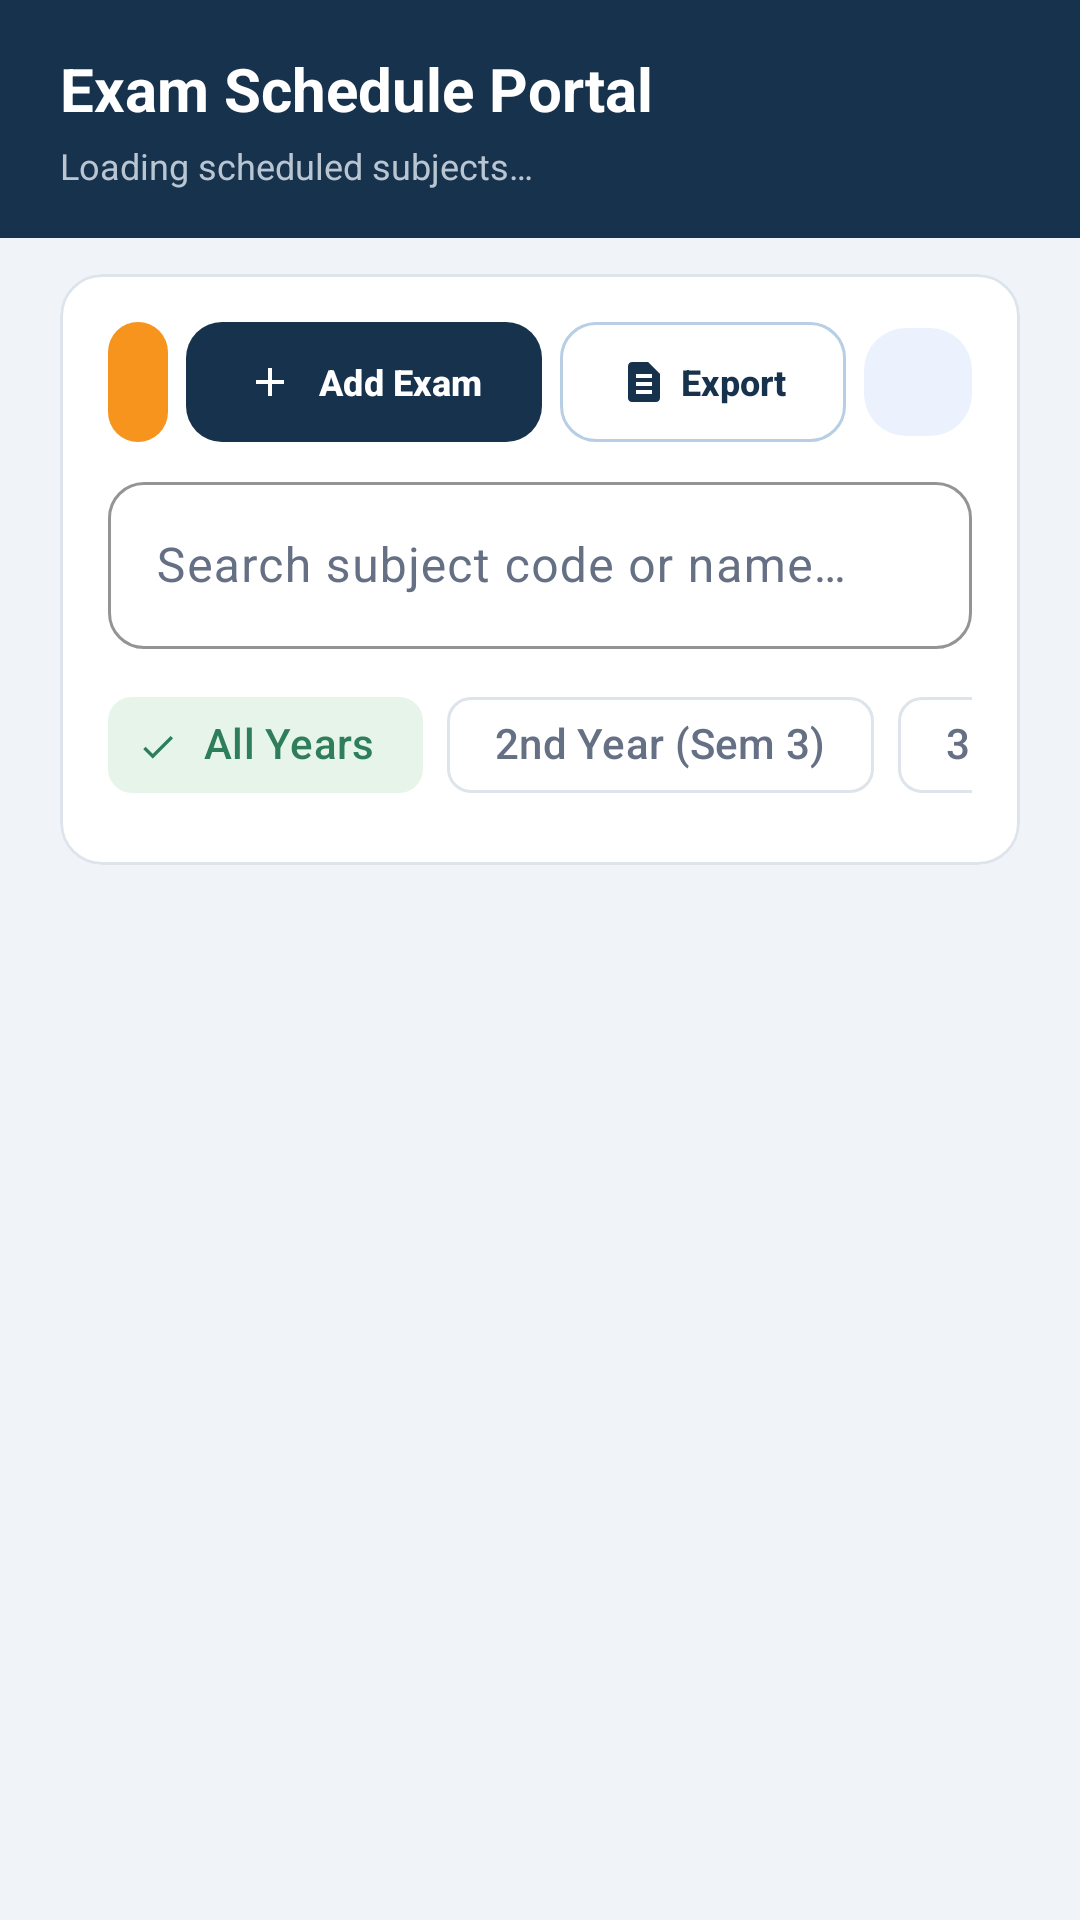

Produce the Android XML layout that renders to this screen, including the resource entries it uses.
<!-- AndroidManifest.xml: application theme Theme.ExamHallAllocation -->
<!-- res/layout/fragment_exams.xml -->
<?xml version="1.0" encoding="utf-8"?>
<androidx.constraintlayout.widget.ConstraintLayout xmlns:android="http://schemas.android.com/apk/res/android"
    xmlns:app="http://schemas.android.com/apk/res-auto"
    android:layout_width="match_parent"
    android:layout_height="match_parent"
    android:background="@color/screen_bg">

    
    <LinearLayout
        android:id="@+id/panelExamStats"
        android:layout_width="match_parent"
        android:layout_height="wrap_content"
        android:background="@color/navy_primary"
        android:orientation="vertical"
        android:paddingHorizontal="@dimen/screen_padding_h"
        android:paddingVertical="@dimen/space_16"
        app:layout_constraintTop_toTopOf="parent">

        <LinearLayout
            android:layout_width="match_parent"
            android:layout_height="wrap_content"
            android:gravity="center_vertical"
            android:orientation="horizontal">

            <LinearLayout
                android:layout_width="0dp"
                android:layout_height="wrap_content"
                android:layout_weight="1"
                android:orientation="vertical">

                <TextView
                    android:id="@+id/tvExamPortalTitle"
                    android:layout_width="wrap_content"
                    android:layout_height="wrap_content"
                    android:text="Exam Schedule Portal"
                    android:textColor="@color/white"
                    android:textSize="20sp"
                    android:textStyle="bold" />

                <TextView
                    android:id="@+id/tvExamPortalSubtitle"
                    android:layout_width="wrap_content"
                    android:layout_height="wrap_content"
                    android:layout_marginTop="@dimen/space_4"
                    android:text="Loading scheduled subjects…"
                    android:textColor="@color/text_on_navy_secondary"
                    android:textSize="@dimen/text_small" />
            </LinearLayout>
        </LinearLayout>
    </LinearLayout>

    
    <com.google.android.material.card.MaterialCardView
        android:id="@+id/cardFilter"
        style="@style/Widget.ExamHallAllocation.Card.Bordered"
        android:layout_width="match_parent"
        android:layout_height="wrap_content"
        android:layout_marginHorizontal="@dimen/screen_padding_h"
        android:layout_marginTop="@dimen/space_12"
        app:layout_constraintTop_toBottomOf="@id/panelExamStats">

        <LinearLayout
            android:layout_width="match_parent"
            android:layout_height="wrap_content"
            android:orientation="vertical">

            
            <LinearLayout
                android:layout_width="match_parent"
                android:layout_height="wrap_content"
                android:gravity="center_vertical"
                android:orientation="horizontal">

                <com.google.android.material.button.MaterialButton
                    android:id="@+id/btnUploadTimetablePortal"
                    style="@style/Widget.Material3.Button.TonalButton"
                    android:layout_width="0dp"
                    android:layout_height="@dimen/button_height_small"
                    android:layout_weight="1"
                    android:minHeight="@dimen/button_height_small"
                    android:text="@string/portal_upload_button"
                    android:textColor="@color/white"
                    android:textSize="12sp"
                    android:textStyle="bold"
                    app:backgroundTint="@color/grt_orange"
                    app:icon="@drawable/ic_upload"
                    app:iconTint="@color/white"
                    app:iconSize="16dp"
                    android:insetTop="0dp"
                    android:insetBottom="0dp" />

                <com.google.android.material.button.MaterialButton
                    android:id="@+id/btnAddExam"
                    style="@style/Widget.ExamHallAllocation.Button.Navy"
                    android:layout_width="wrap_content"
                    android:layout_height="@dimen/button_height_small"
                    android:layout_marginStart="@dimen/space_6"
                    android:minHeight="@dimen/button_height_small"
                    android:text="@string/exams_add"
                    android:textSize="12sp"
                    app:icon="@drawable/ic_add"
                    app:iconSize="16dp"
                    android:insetTop="0dp"
                    android:insetBottom="0dp" />

                <com.google.android.material.button.MaterialButton
                    android:id="@+id/btnExportTimetable"
                    style="@style/Widget.ExamHallAllocation.Button.Outlined"
                    android:layout_width="wrap_content"
                    android:layout_height="@dimen/button_height_small"
                    android:minHeight="@dimen/button_height_small"
                    android:layout_marginStart="@dimen/space_6"
                    android:paddingHorizontal="@dimen/space_10"
                    android:text="Export"
                    android:textColor="@color/navy_primary"
                    android:textSize="12sp"
                    android:textStyle="bold"
                    app:icon="@drawable/ic_document"
                    app:iconSize="16dp"
                    app:iconTint="@color/navy_primary"
                    android:insetTop="0dp"
                    android:insetBottom="0dp" />

                <ImageButton
                    android:id="@+id/btnQuickOptions"
                    android:layout_width="36dp"
                    android:layout_height="36dp"
                    android:layout_marginStart="@dimen/space_6"
                    android:background="@drawable/bg_panel_blue"
                    android:contentDescription="Timetable Options"
                    android:src="@drawable/ic_refresh"
                    app:tint="@color/navy_primary" />
            </LinearLayout>

            
            <com.google.android.material.textfield.TextInputLayout
                style="@style/Widget.ExamHallAllocation.TextInput"
                android:layout_width="match_parent"
                android:layout_height="wrap_content"
                android:layout_marginTop="@dimen/space_8"
                android:hint="Search subject code or name…"
                app:startIconDrawable="@drawable/ic_search">

                <com.google.android.material.textfield.TextInputEditText
                    android:id="@+id/etSearchExam"
                    android:layout_width="match_parent"
                    android:layout_height="wrap_content"
                    android:inputType="text"
                    android:maxLines="1" />
            </com.google.android.material.textfield.TextInputLayout>

            
            <HorizontalScrollView
                android:layout_width="match_parent"
                android:layout_height="wrap_content"
                android:layout_marginTop="@dimen/space_8"
                android:scrollbars="none">

                <com.google.android.material.chip.ChipGroup
                    android:id="@+id/chipGroupExamYears"
                    android:layout_width="wrap_content"
                    android:layout_height="wrap_content"
                    app:singleLine="true"
                    app:selectionRequired="true"
                    app:singleSelection="true">

                    <com.google.android.material.chip.Chip
                        android:id="@+id/chipExamAll"
                        style="@style/Widget.Material3.Chip.Filter"
                        android:layout_width="wrap_content"
                        android:layout_height="wrap_content"
                        android:checked="true"
                        android:text="All Years" />

                    <com.google.android.material.chip.Chip
                        android:id="@+id/chipExamYear2"
                        style="@style/Widget.Material3.Chip.Filter"
                        android:layout_width="wrap_content"
                        android:layout_height="wrap_content"
                        android:text="2nd Year (Sem 3)" />

                    <com.google.android.material.chip.Chip
                        android:id="@+id/chipExamYear3"
                        style="@style/Widget.Material3.Chip.Filter"
                        android:layout_width="wrap_content"
                        android:layout_height="wrap_content"
                        android:text="3rd Year (Sem 5)" />

                    <com.google.android.material.chip.Chip
                        android:id="@+id/chipExamYear4"
                        style="@style/Widget.Material3.Chip.Filter"
                        android:layout_width="wrap_content"
                        android:layout_height="wrap_content"
                        android:text="Final Year (Sem 7)" />
                </com.google.android.material.chip.ChipGroup>
            </HorizontalScrollView>
        </LinearLayout>
    </com.google.android.material.card.MaterialCardView>

    <androidx.recyclerview.widget.RecyclerView
        android:id="@+id/recyclerExams"
        android:layout_width="match_parent"
        android:layout_height="0dp"
        android:layout_marginHorizontal="@dimen/screen_padding_h"
        android:layout_marginTop="@dimen/space_8"
        android:clipToPadding="false"
        android:paddingBottom="@dimen/space_24"
        app:layout_constraintTop_toBottomOf="@id/cardFilter"
        app:layout_constraintBottom_toBottomOf="parent" />

    <include
        android:id="@+id/emptyState"
        layout="@layout/view_empty_state"
        android:layout_width="match_parent"
        android:layout_height="wrap_content"
        android:layout_marginTop="@dimen/space_32"
        app:layout_constraintTop_toBottomOf="@id/cardFilter"
        android:visibility="gone" />
</androidx.constraintlayout.widget.ConstraintLayout>
<!-- res/layout/view_empty_state.xml (included above) -->
<?xml version="1.0" encoding="utf-8"?>
<LinearLayout xmlns:android="http://schemas.android.com/apk/res/android"
    android:layout_width="match_parent"
    android:layout_height="wrap_content"
    android:orientation="vertical"
    android:gravity="center"
    android:padding="@dimen/space_32">

    <ImageView
        android:id="@+id/ivEmptyIcon"
        android:layout_width="56dp"
        android:layout_height="56dp"
        android:src="@drawable/ic_calendar"
        app:tint="@color/text_disabled"
        xmlns:app="http://schemas.android.com/apk/res-auto"
        android:contentDescription="@null" />

    <TextView
        android:id="@+id/tvEmptyTitle"
        android:layout_width="wrap_content"
        android:layout_height="wrap_content"
        android:layout_marginTop="@dimen/space_16"
        android:textSize="@dimen/text_section"
        android:textStyle="bold"
        android:textColor="@color/text_secondary"
        android:gravity="center"
        android:text="@string/students_empty" />

    <TextView
        android:id="@+id/tvEmptyHint"
        android:layout_width="wrap_content"
        android:layout_height="wrap_content"
        android:layout_marginTop="@dimen/space_8"
        android:textSize="@dimen/text_small"
        android:textColor="@color/text_disabled"
        android:gravity="center"
        android:text="@string/students_empty_hint" />
</LinearLayout>
<!-- resources referenced by this layout -->
<resources>
  <color name="grt_orange">#F7941D</color>
  <color name="navy_primary">#17324D</color>
  <color name="screen_bg">#F0F4F8</color>
  <color name="text_disabled">#9AA5B1</color>
  <color name="text_on_navy_secondary">#B9C6D2</color>
  <color name="text_secondary">#667085</color>
  <color name="white">#FFFFFFFF</color>
  <dimen name="button_height_small">40dp</dimen>
  <dimen name="screen_padding_h">20dp</dimen>
  <dimen name="space_10">10dp</dimen>
  <dimen name="space_12">12dp</dimen>
  <dimen name="space_16">16dp</dimen>
  <dimen name="space_24">24dp</dimen>
  <dimen name="space_32">32dp</dimen>
  <dimen name="space_4">4dp</dimen>
  <dimen name="space_6">6dp</dimen>
  <dimen name="space_8">8dp</dimen>
  <dimen name="text_section">16sp</dimen>
  <dimen name="text_small">12sp</dimen>
  <!-- drawable bg_panel_blue (drawable) -->
  <?xml version="1.0" encoding="utf-8"?>
  <shape xmlns:android="http://schemas.android.com/apk/res/android" android:shape="rectangle">
      <corners android:radius="@dimen/card_radius" />
      <solid android:color="@color/blue_tint_bg" />
  </shape>
  <!-- drawable ic_add (drawable) -->
  <vector xmlns:android="http://schemas.android.com/apk/res/android"
      android:width="24dp" android:height="24dp"
      android:viewportWidth="24" android:viewportHeight="24"
      android:tint="?attr/colorControlNormal">
      <path android:fillColor="@android:color/white"
          android:pathData="M19,13h-6v6h-2v-6H5v-2h6V5h2v6h6V13z" />
  </vector>
  <!-- drawable ic_upload (drawable) -->
  <vector xmlns:android="http://schemas.android.com/apk/res/android"
      android:width="24dp"
      android:height="24dp"
      android:viewportWidth="24"
      android:viewportHeight="24"
      android:tint="?attr/colorControlNormal">
      <path
          android:fillColor="@android:color/white"
          android:pathData="M9,16h6v-6h4l-7,-7 -7,7h4v6zm-4,2h14v2H5v-2z" />
  </vector>
  <string name="exams_add">Add Exam</string>
  <string name="portal_upload_button">Upload Timetable</string>
  <string name="students_empty">No students added yet</string>
  <string name="students_empty_hint">Add students or import a CSV file to get started</string>
  <style name="Theme.ExamHallAllocation" parent="Base.Theme.ExamHallAllocation" />
  <dimen name="card_radius">14dp</dimen>
  <color name="blue_tint_bg">#EBF2FE</color>
  <dimen name="button_text_size">15sp</dimen>
  <dimen name="button_height">52dp</dimen>
  <dimen name="space_20">20dp</dimen>
  <dimen name="button_radius">12dp</dimen>
  <color name="chip_stroke_blue">#B7CEE4</color>
  <color name="card_surface">#FFFFFF</color>
  <dimen name="card_padding">16dp</dimen>
  <dimen name="card_stroke">1dp</dimen>
  <color name="stroke_light">#DDE4EB</color>
  <dimen name="input_radius">12dp</dimen>
  <color name="blue_secondary">#2E5D7B</color>
  <color name="status_green_bg">#E6F4EA</color>
  <color name="status_green_text">#2E7D5B</color>
  <color name="grt_orange_light">#FDEBD6</color>
  <color name="grt_orange_dark">#D97B06</color>
  <color name="status_red_text">#C0393D</color>
  <color name="status_red_bg">#FDF2F2</color>
  <color name="text_primary">#1F2933</color>
  <color name="field_bg">#F6F8FA</color>
  <color name="navy_deep">#0F2438</color>
  <style name="Theme.ExamHallAllocation.Dialog" parent="ThemeOverlay.Material3.MaterialAlertDialog">
          <item name="shapeAppearanceOverlay">@style/ShapeDialog.ExamHallAllocation</item>
      </style>
  <style name="ShapeDialog.ExamHallAllocation" parent="">
          <item name="cornerFamily">rounded</item>
          <item name="cornerSize">@dimen/dialog_radius</item>
      </style>
  <dimen name="dialog_radius">18dp</dimen>
</resources>
